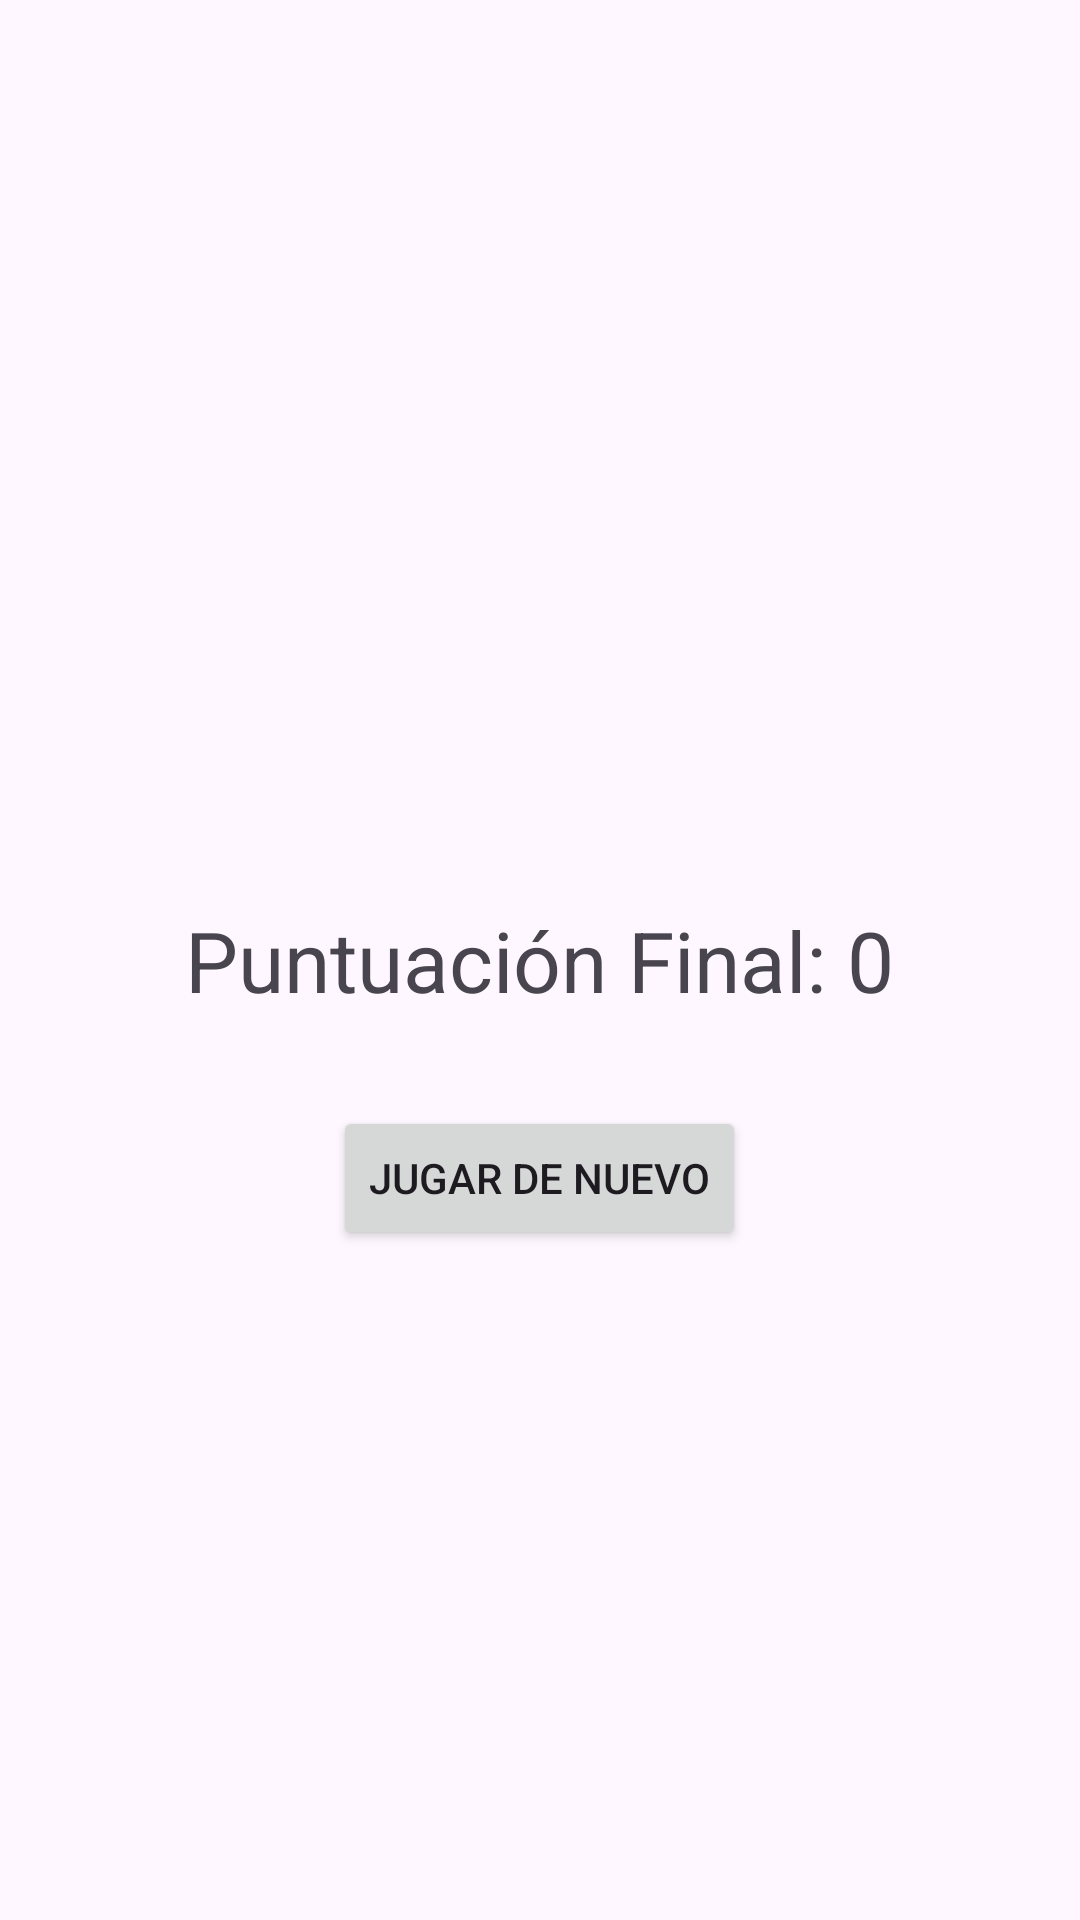

Android layout source for this screen:
<!-- AndroidManifest.xml: application theme Theme.NBA_QuizApp -->
<!-- res/layout/activity_result.xml -->
<?xml version="1.0" encoding="utf-8"?>
<RelativeLayout xmlns:android="http://schemas.android.com/apk/res/android"
    xmlns:tools="http://schemas.android.com/tools"
    android:layout_width="match_parent"
    android:layout_height="match_parent"
    android:padding="16dp"
    tools:context=".ui.ResultActivity">

    <TextView
        android:id="@+id/textViewFinalScore"
        android:layout_width="wrap_content"
        android:layout_height="wrap_content"
        android:text="Puntuación Final: 0"
        android:textSize="28sp"
        android:layout_centerInParent="true"/>

    <Button
        android:id="@+id/buttonPlayAgain"
        android:layout_width="wrap_content"
        android:layout_height="wrap_content"
        android:text="Jugar de Nuevo"
        android:layout_below="@id/textViewFinalScore"
        android:layout_centerHorizontal="true"
        android:layout_marginTop="30dp"/>

</RelativeLayout>
<!-- resources referenced by this layout -->
<resources>
  <style name="Theme.NBA_QuizApp" parent="Base.Theme.NBA_QuizApp" />
  <style name="Base.Theme.NBA_QuizApp" parent="Theme.Material3.DayNight.NoActionBar">
          
          
      </style>
</resources>
